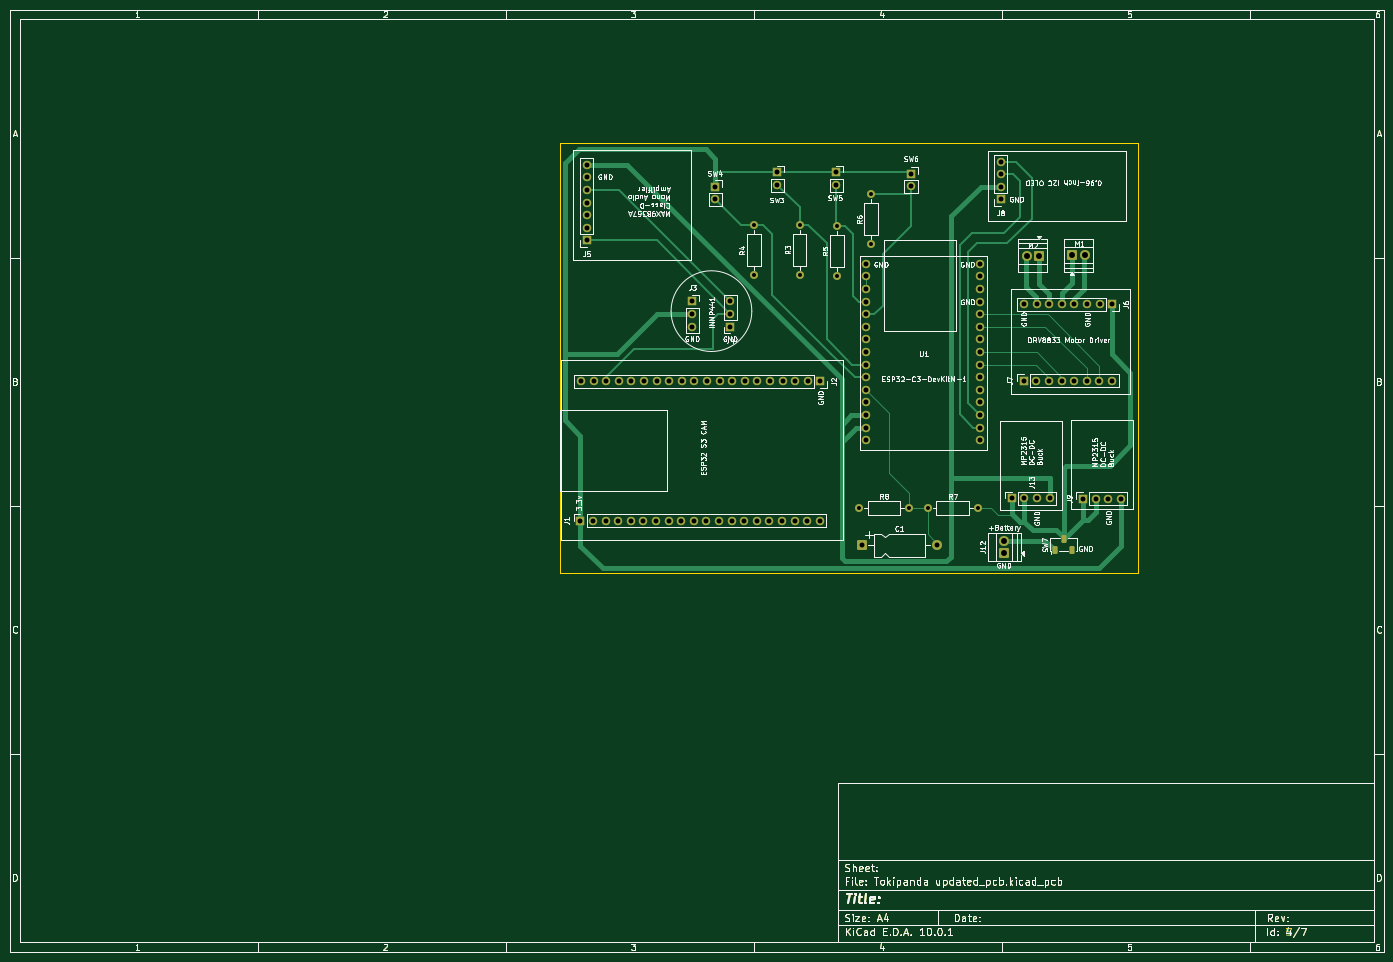
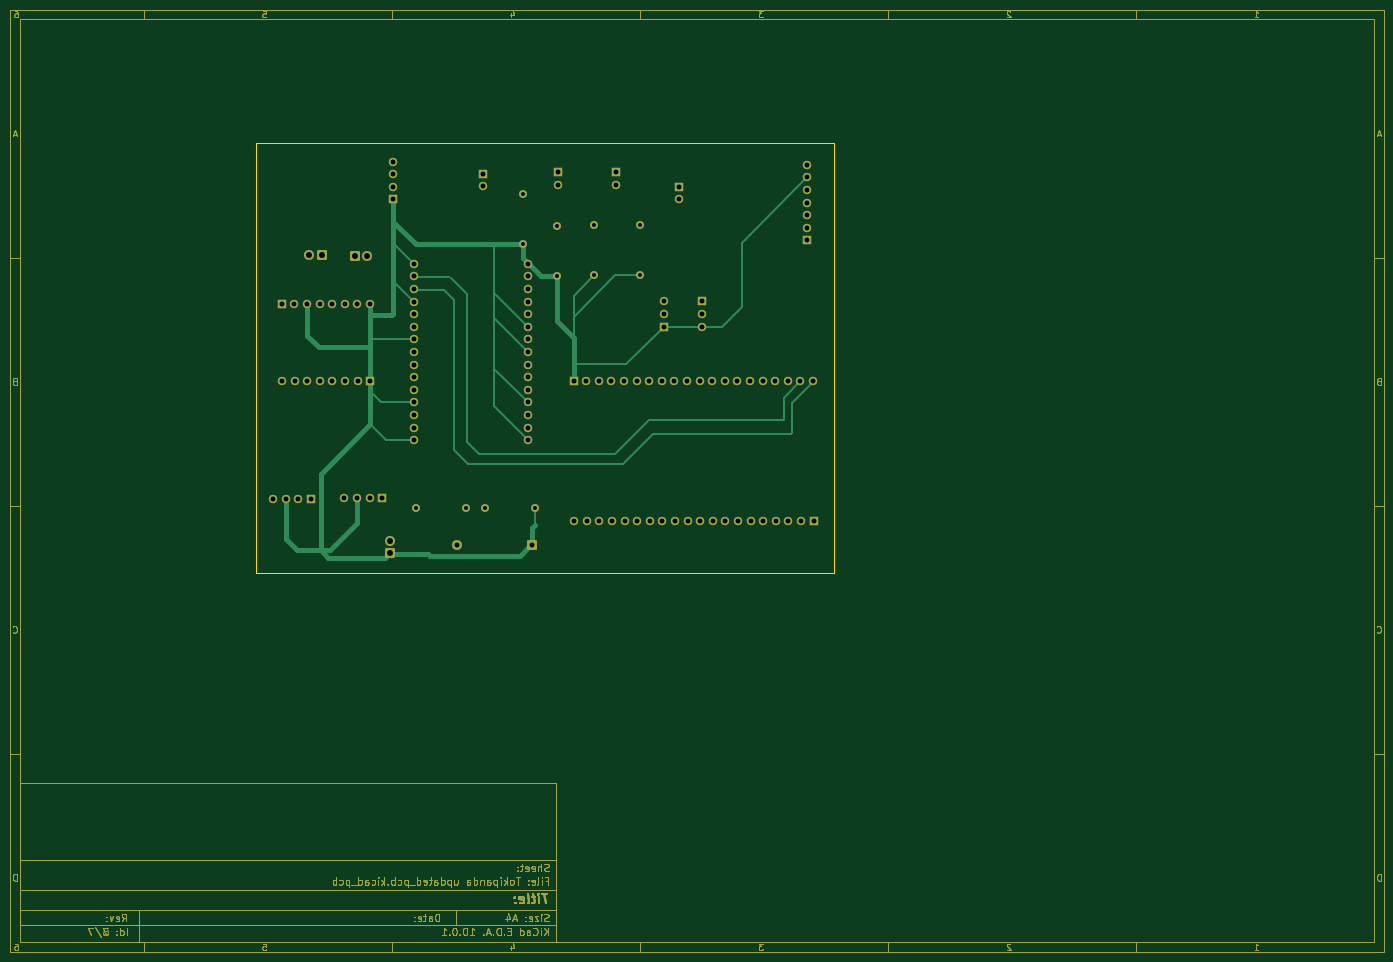
Circuit board: 8 layer files. Board 277.0 x 190.0 mm.
- bottom_copper: Tokipanda updated_pcb-B_Cu.gbl (69081 bytes)
- bottom_mask: Tokipanda updated_pcb-B_Mask.gbs (57989 bytes)
- outline: Tokipanda updated_pcb-Edge_Cuts.gm1 (52061 bytes)
- top_copper: Tokipanda updated_pcb-F_Cu.gtl (73135 bytes)
- top_mask: Tokipanda updated_pcb-F_Mask.gts (57883 bytes)
- paste: Tokipanda updated_pcb-F_Paste.gtp (53227 bytes)
- top_silk: Tokipanda updated_pcb-F_Silkscreen.gto (182244 bytes)
- drill: Tokipanda updated_pcb-PTH-drl.gbr (5135 bytes)

=== bottom_copper: Tokipanda updated_pcb-B_Cu.gbl (69081 bytes, source omitted) ===
=== bottom_mask: Tokipanda updated_pcb-B_Mask.gbs (57989 bytes, source omitted) ===
=== outline: Tokipanda updated_pcb-Edge_Cuts.gm1 (52061 bytes, source omitted) ===
=== top_copper: Tokipanda updated_pcb-F_Cu.gtl (73135 bytes, source omitted) ===
=== top_mask: Tokipanda updated_pcb-F_Mask.gts (57883 bytes, source omitted) ===
=== paste: Tokipanda updated_pcb-F_Paste.gtp (53227 bytes, source omitted) ===
=== top_silk: Tokipanda updated_pcb-F_Silkscreen.gto (182244 bytes, source omitted) ===
=== drill: Tokipanda updated_pcb-PTH-drl.gbr ===
%TF.GenerationSoftware,KiCad,Pcbnew,10.0.1*%
%TF.CreationDate,2026-06-10T01:42:09+06:00*%
%TF.ProjectId,Tokipanda updated_pcb,546f6b69-7061-46e6-9461-207570646174,rev?*%
%TF.SameCoordinates,Original*%
%TF.FileFunction,Plated,1,2,PTH,Drill*%
%TF.FilePolarity,Positive*%
%FSLAX46Y46*%
G04 Gerber Fmt 4.6, Leading zero omitted, Abs format (unit mm)*
G04 Created by KiCad (PCBNEW 10.0.1) date 2026-06-10 01:42:09*
%MOMM*%
%LPD*%
G01*
G04 APERTURE LIST*
%TA.AperFunction,ComponentDrill*%
%ADD10C,0.800000*%
%TD*%
%TA.AperFunction,ComponentDrill*%
%ADD11C,1.000000*%
%TD*%
%TA.AperFunction,ComponentDrill*%
%ADD12C,1.200000*%
%TD*%
G04 APERTURE END LIST*
D10*
%TO.C,R4*%
X159975000Y-53445000D03*
X159975000Y-63605000D03*
%TO.C,R3*%
X169175000Y-53340000D03*
X169175000Y-63500000D03*
%TO.C,R5*%
X176725000Y-53620000D03*
X176725000Y-63780000D03*
%TO.C,R8*%
X181140000Y-110525000D03*
%TO.C,R6*%
X183630000Y-47180000D03*
X183630000Y-57340000D03*
%TO.C,R8*%
X191300000Y-110525000D03*
%TO.C,R7*%
X194975000Y-110500000D03*
X205135000Y-110500000D03*
D11*
%TO.C,J1*%
X124990000Y-113030000D03*
%TO.C,J2*%
X125110000Y-84930000D03*
%TO.C,J5*%
X126275000Y-41295000D03*
X126275000Y-43835000D03*
X126275000Y-46375000D03*
X126275000Y-48915000D03*
X126275000Y-51455000D03*
X126275000Y-53995000D03*
X126275000Y-56535000D03*
%TO.C,J1*%
X127530000Y-113030000D03*
%TO.C,J2*%
X127650000Y-84930000D03*
%TO.C,J1*%
X130070000Y-113030000D03*
%TO.C,J2*%
X130190000Y-84930000D03*
%TO.C,J1*%
X132610000Y-113030000D03*
%TO.C,J2*%
X132730000Y-84930000D03*
%TO.C,J1*%
X135150000Y-113030000D03*
%TO.C,J2*%
X135270000Y-84930000D03*
%TO.C,J1*%
X137690000Y-113030000D03*
%TO.C,J2*%
X137810000Y-84930000D03*
%TO.C,J1*%
X140230000Y-113030000D03*
%TO.C,J2*%
X140350000Y-84930000D03*
%TO.C,J1*%
X142770000Y-113030000D03*
%TO.C,J2*%
X142890000Y-84930000D03*
%TO.C,J1*%
X145310000Y-113030000D03*
%TO.C,J2*%
X145430000Y-84930000D03*
%TO.C,J3*%
X147540000Y-68840000D03*
X147540000Y-71380000D03*
X147540000Y-73920000D03*
%TO.C,J1*%
X147850000Y-113030000D03*
%TO.C,J2*%
X147970000Y-84930000D03*
%TO.C,J1*%
X150390000Y-113030000D03*
%TO.C,J2*%
X150510000Y-84930000D03*
%TO.C,SW4*%
X152170000Y-45740000D03*
X152170000Y-48280000D03*
%TO.C,J1*%
X152930000Y-113030000D03*
%TO.C,J2*%
X153050000Y-84930000D03*
%TO.C,J4*%
X155190000Y-68840000D03*
X155190000Y-71380000D03*
X155190000Y-73920000D03*
%TO.C,J1*%
X155470000Y-113030000D03*
%TO.C,J2*%
X155590000Y-84930000D03*
%TO.C,J1*%
X158010000Y-113030000D03*
%TO.C,J2*%
X158130000Y-84930000D03*
%TO.C,J1*%
X160550000Y-113030000D03*
%TO.C,J2*%
X160670000Y-84930000D03*
%TO.C,J1*%
X163090000Y-113030000D03*
%TO.C,J2*%
X163210000Y-84930000D03*
%TO.C,SW3*%
X164725000Y-42820000D03*
X164725000Y-45360000D03*
%TO.C,J1*%
X165630000Y-113030000D03*
%TO.C,J2*%
X165750000Y-84930000D03*
%TO.C,J1*%
X168170000Y-113030000D03*
%TO.C,J2*%
X168290000Y-84930000D03*
%TO.C,J1*%
X170710000Y-113030000D03*
%TO.C,J2*%
X170830000Y-84930000D03*
%TO.C,J1*%
X173250000Y-113030000D03*
%TO.C,J2*%
X173370000Y-84930000D03*
%TO.C,SW5*%
X176550000Y-42825000D03*
X176550000Y-45365000D03*
%TO.C,C1*%
X181790000Y-118030000D03*
%TO.C,U1*%
X182640000Y-61260000D03*
X182640000Y-63800000D03*
X182640000Y-66340000D03*
X182640000Y-68880000D03*
X182640000Y-71420000D03*
X182640000Y-73960000D03*
X182640000Y-76500000D03*
X182640000Y-79040000D03*
X182640000Y-81580000D03*
X182640000Y-84120000D03*
X182640000Y-86660000D03*
X182640000Y-89200000D03*
X182640000Y-91740000D03*
X182640000Y-94280000D03*
X182640000Y-96820000D03*
%TO.C,SW6*%
X191660000Y-43060000D03*
X191660000Y-45600000D03*
%TO.C,C1*%
X196790000Y-118030000D03*
%TO.C,U1*%
X205500000Y-61260000D03*
X205500000Y-63800000D03*
X205500000Y-66340000D03*
X205500000Y-68880000D03*
X205500000Y-71420000D03*
X205500000Y-73960000D03*
X205500000Y-76500000D03*
X205500000Y-79040000D03*
X205500000Y-81580000D03*
X205500000Y-84120000D03*
X205500000Y-86660000D03*
X205500000Y-89200000D03*
X205500000Y-91740000D03*
X205500000Y-94280000D03*
X205500000Y-96820000D03*
%TO.C,J8*%
X209710000Y-40640000D03*
X209710000Y-43180000D03*
X209710000Y-45720000D03*
X209710000Y-48260000D03*
%TO.C,J13*%
X211950000Y-108540000D03*
%TO.C,J7*%
X214375000Y-84835000D03*
%TO.C,J6*%
X214425000Y-69445000D03*
%TO.C,J13*%
X214490000Y-108540000D03*
%TO.C,J7*%
X216915000Y-84835000D03*
%TO.C,J6*%
X216965000Y-69445000D03*
%TO.C,J13*%
X217030000Y-108540000D03*
%TO.C,J7*%
X219455000Y-84835000D03*
%TO.C,J6*%
X219505000Y-69445000D03*
%TO.C,J13*%
X219570000Y-108540000D03*
%TO.C,J7*%
X221995000Y-84835000D03*
%TO.C,J6*%
X222045000Y-69445000D03*
%TO.C,J7*%
X224535000Y-84835000D03*
%TO.C,J6*%
X224585000Y-69445000D03*
%TO.C,J9*%
X226320000Y-108610000D03*
%TO.C,J7*%
X227075000Y-84835000D03*
%TO.C,J6*%
X227125000Y-69445000D03*
%TO.C,J9*%
X228860000Y-108610000D03*
%TO.C,J7*%
X229615000Y-84835000D03*
%TO.C,J6*%
X229665000Y-69445000D03*
%TO.C,J9*%
X231400000Y-108610000D03*
%TO.C,J7*%
X232155000Y-84835000D03*
%TO.C,J6*%
X232205000Y-69445000D03*
%TO.C,J9*%
X233940000Y-108610000D03*
D12*
%TO.C,J12*%
X210360000Y-117090000D03*
X210360000Y-119630000D03*
%TO.C,M2*%
X214935000Y-59742500D03*
X217475000Y-59742500D03*
%TO.C,M1*%
X224140000Y-59410000D03*
X226680000Y-59410000D03*
M02*
